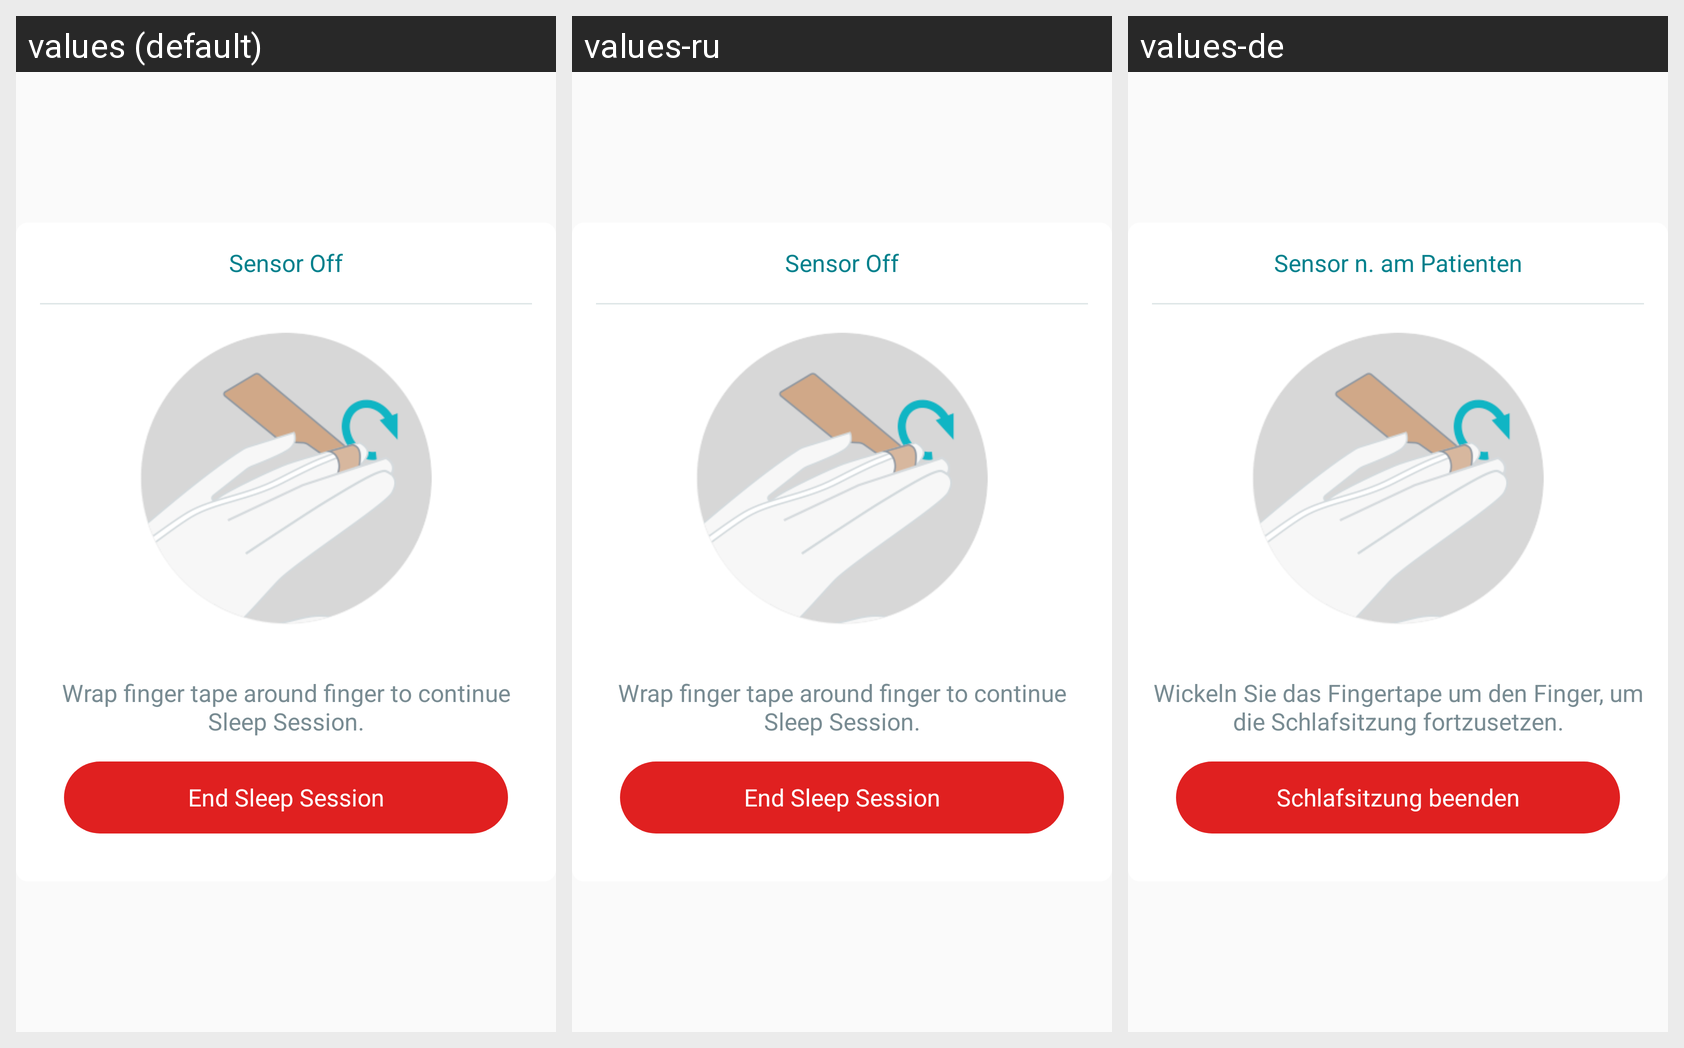

Locale-by-locale string values for the Android screen shown in this grid:
Android screen res/layout/fragment_sensor_disconnected_dialog.xml rendered under 3 locales, left to right: values (default), values-ru, values-de. Device: Nexus 5 (rendered at 1080×1920; each locale shown at half size, 540×960, under a caption strip naming it); theme AppTheme.
Strings drawn on this screen, with the default value and each locale's value (text and hints the layout hard-codes, and strings that could not be matched under every locale, appear in the picture but are not listed):

end_sleep_session_btn
  values: End Sleep Session
  values-ru: End Sleep Session  [not translated; the default value is used]
  values-de: Schlafsitzung beenden

sensor_off_finger_message
  values: Wrap finger tape around finger to continue Sleep Session.
  values-ru: Wrap finger tape around finger to continue Sleep Session.  [not translated; the default value is used]
  values-de: Wickeln Sie das Fingertape um den Finger, um die Schlafsitzung fortzusetzen.

sensor_off
  values: Sensor Off
  values-ru: Sensor Off  [not translated; the default value is used]
  values-de: Sensor n. am Patienten
